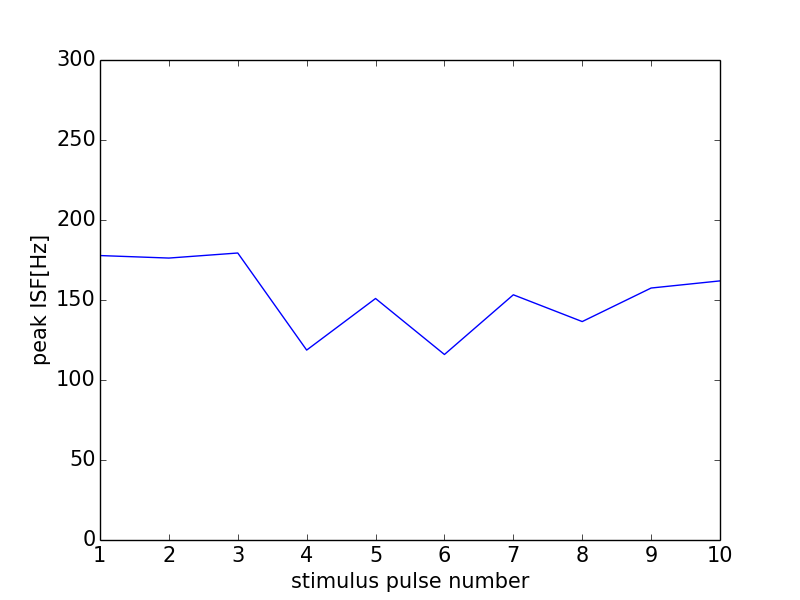

The data file committed next to this chart (first rows):
0, 0.0
0, 0
1, 177.8
2, 176.2
3, 179.4
4, 118.7
5, 150.9
6, 115.9
7, 153.3
8, 136.5
9, 157.5
10, 161.9
11, 107.2
